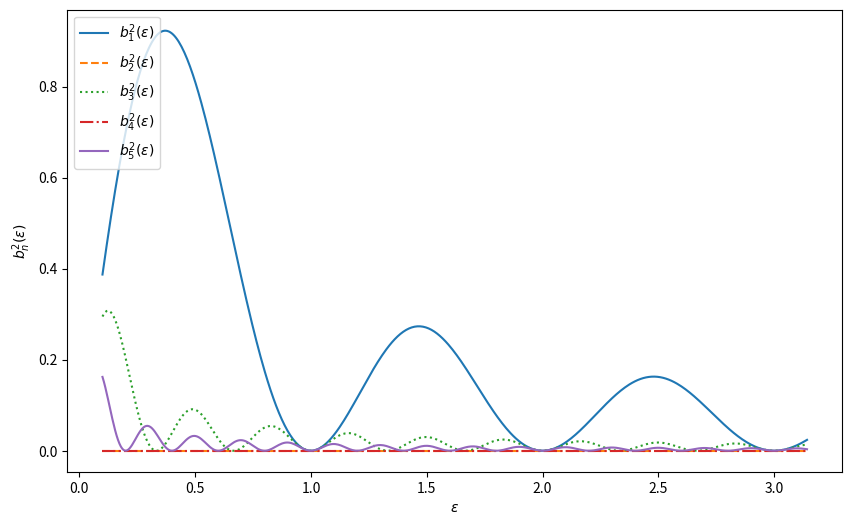
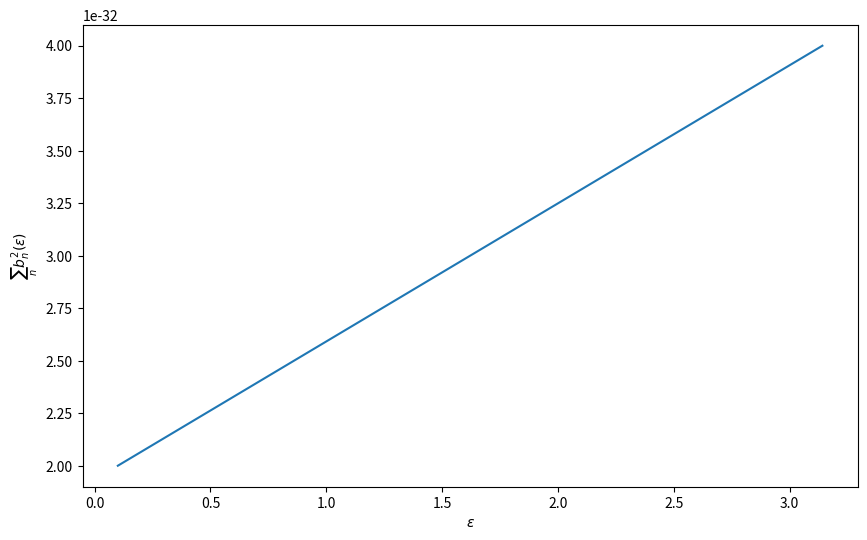

Python code for these plots, in order:
import numpy as np

def bn(n, e, a):
    return (2*a/(n*np.pi))*np.sqrt(2/(a*e))*np.sin((n*np.pi)/2)*np.sin((n*np.pi*e)/(2*a))

from matplotlib import pyplot as plt
%matplotlib inline

E = np.linspace(0.1, np.pi, 500)
f1, f2, f3, f4, f5 = bn(1,E,1/2)**2, bn(2,E,1/2)**2, bn(3,E,1/2)**2, bn(4,E,1/2)**2, bn(5,E,1/2)**2

plt.figure(figsize = (10, 6), dpi = 80)
plt.xlabel(r'$\epsilon$')
plt.ylabel(r'$b_n^2(\epsilon)$')
plt.plot(E, f1, linestyle = "-", label = r'$b_1^2(\epsilon)$')
plt.plot(E, f2, linestyle = "--", label = r'$b_2^2(\epsilon)$')
plt.plot(E, f3, linestyle = ":", label = r'$b_3^2(\epsilon)$')
plt.plot(E, f4, linestyle = "-.", label = r'$b_4^2(\epsilon)$')
plt.plot(E, f5, linestyle = "-", label = r'$b_5^2(\epsilon)$')
plt.legend(loc = 'upper left')

plt.show()

def sumbn(e, a, nmax):
    lista = []
    for i in range(1, nmax + 1):
        lista.append(bn(i, e, a)**2)
    lista = sum(lista[1:])
    return lista

F = np.linspace(0.000000000000000000000000000000000001, 0.000000000000000000000000000000000002, 500)

f6 = sumbn(F, 1/2, 10000)

plt.figure(figsize = (10, 6), dpi = 80)
plt.xlabel(r'$\epsilon$')
plt.ylabel(r'$\sum_nb_n^2(\epsilon)$')
plt.plot(E, f6, linestyle = "-")

plt.show()

sum(f6)